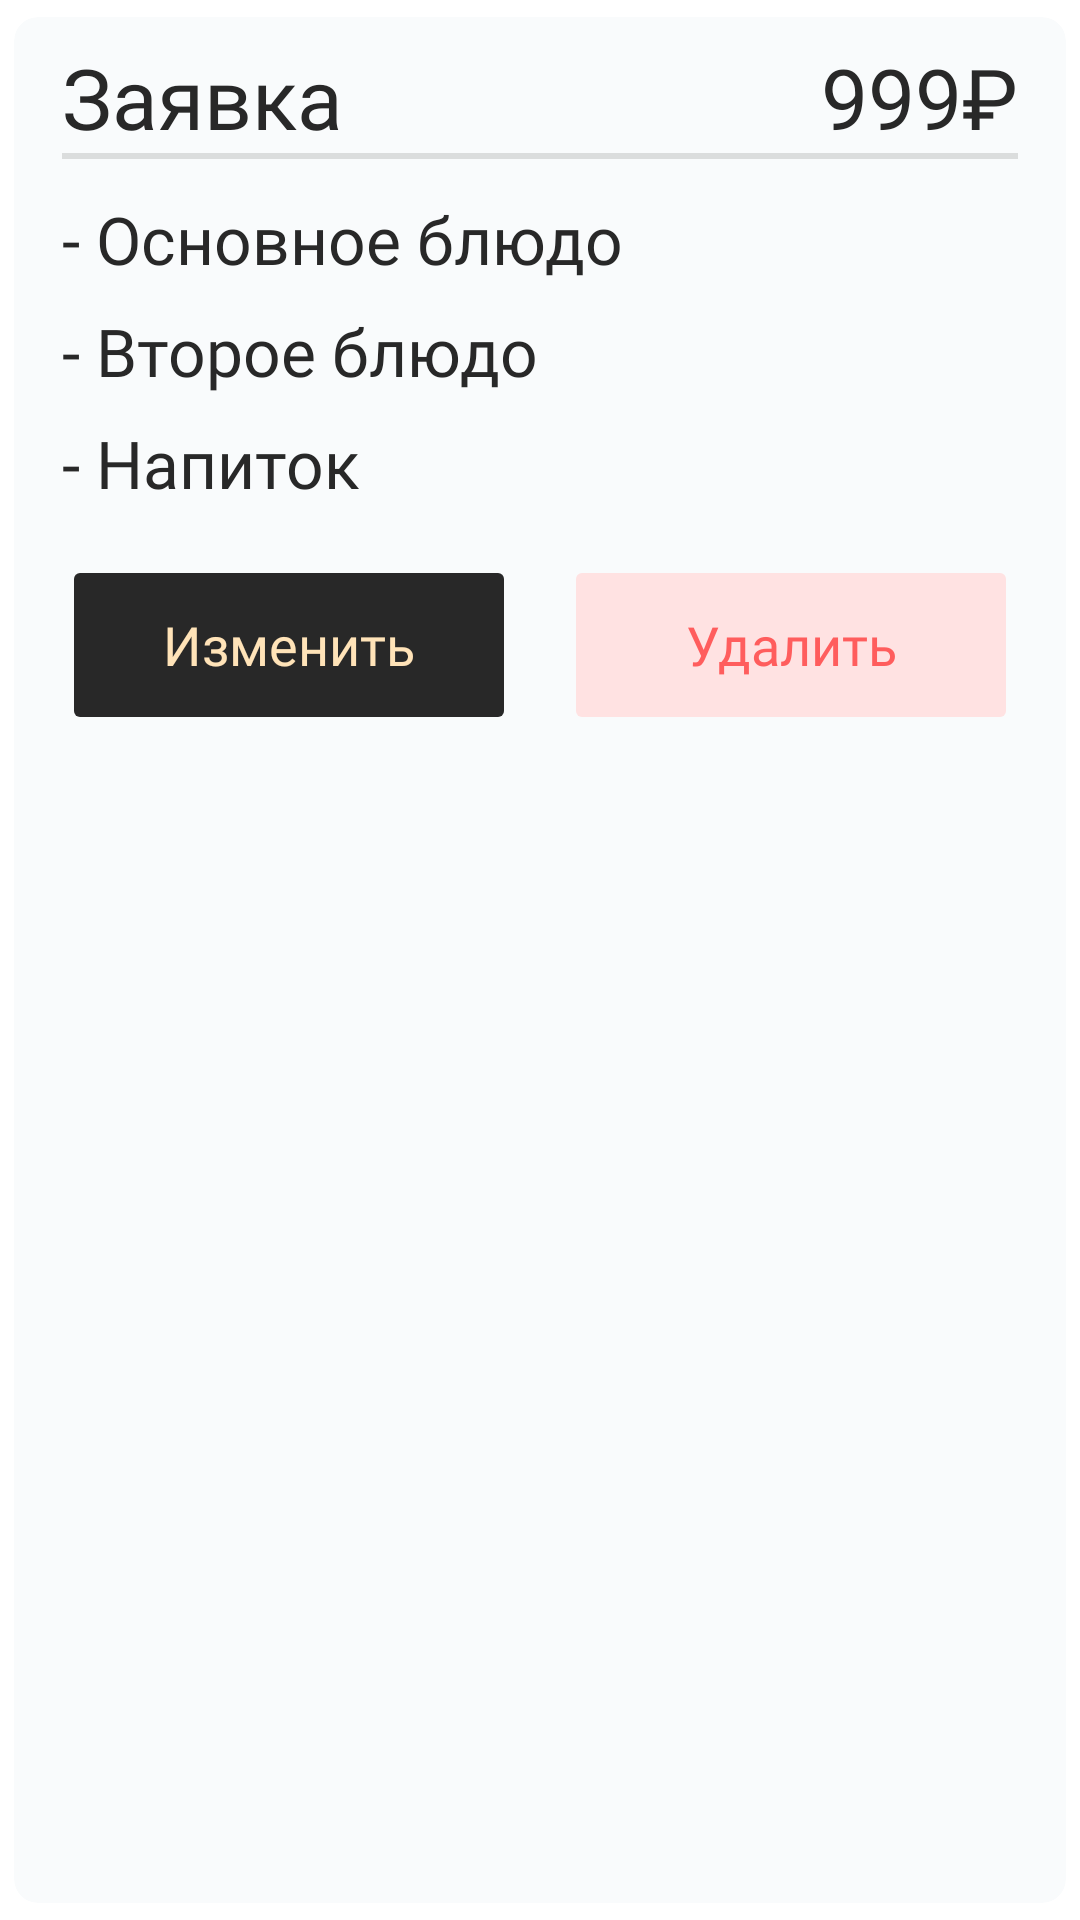

Write the Android layout XML for this screen, with the resource values it uses.
<!-- AndroidManifest.xml: application theme Theme.Canteenapp -->
<!-- res/layout/my_request_card.xml -->
<?xml version="1.0" encoding="utf-8"?>
<com.google.android.material.card.MaterialCardView xmlns:android="http://schemas.android.com/apk/res/android"
    xmlns:app="http://schemas.android.com/apk/res-auto"
    android:layout_width="match_parent"
    android:layout_height="wrap_content"
    app:cardBackgroundColor="@color/card_default_color"
    app:cardCornerRadius="8dp"
    app:cardElevation="0dp"
    app:cardUseCompatPadding="true">

    <androidx.constraintlayout.widget.ConstraintLayout
        android:layout_width="match_parent"
        android:layout_height="wrap_content"
        android:paddingVertical="8dp"
        android:paddingHorizontal="16dp"
        >

        <TextView
            android:id="@+id/orderDesc"
            android:layout_width="wrap_content"
            android:layout_height="wrap_content"
            android:fontFamily="@font/inter_bold"
            android:text="Заявка"
            android:textColor="@color/dark_main"
            android:textSize="28sp"
            app:layout_constraintStart_toStartOf="parent"
            app:layout_constraintTop_toTopOf="parent" />

        <TextView
            android:id="@+id/totalPrice"
            android:layout_width="wrap_content"
            android:layout_height="wrap_content"
            android:fontFamily="@font/inter_bold"
            android:text="999₽"
            android:textColor="@color/dark_main"
            android:textSize="28sp"

            app:layout_constraintEnd_toEndOf="parent"
            app:layout_constraintTop_toTopOf="parent" />

        <com.google.android.material.divider.MaterialDivider
            android:id="@+id/divider"
            android:layout_width="match_parent"
            android:layout_height="2dp"
            app:layout_constraintTop_toBottomOf="@id/orderDesc"
            />

        <TextView
            android:id="@+id/mainDishTitle"
            android:layout_width="wrap_content"
            android:layout_height="wrap_content"
            android:text="- Основное блюдо"
            android:fontFamily="@font/inter_medium"
            android:textColor="@color/dark_main"
            android:textSize="22sp"
            android:layout_marginTop="12dp"
            app:layout_constraintTop_toBottomOf="@id/divider"
            app:layout_constraintStart_toStartOf="parent" />

        <TextView
            android:id="@+id/secondDishTitle"
            android:layout_width="wrap_content"
            android:layout_height="wrap_content"
            android:fontFamily="@font/inter_medium"
            android:text="- Второе блюдо"
            android:layout_marginTop="8dp"
            android:textColor="@color/dark_main"
            android:textSize="22sp"
            app:layout_constraintTop_toBottomOf="@id/mainDishTitle"
            app:layout_constraintStart_toStartOf="parent" />

        <TextView
            android:id="@+id/drinkTitle"
            android:layout_width="wrap_content"
            android:layout_height="wrap_content"
            android:fontFamily="@font/inter_medium"
            android:text="- Напиток"
            android:layout_marginTop="8dp"
            android:textColor="@color/dark_main"
            android:textSize="22sp"
            app:layout_constraintTop_toBottomOf="@id/secondDishTitle"
            app:layout_constraintStart_toStartOf="parent" />

        <LinearLayout
            android:layout_width="match_parent"
            android:layout_height="wrap_content"
            app:layout_constraintEnd_toEndOf="parent"
            app:layout_constraintStart_toStartOf="parent"
            app:layout_constraintTop_toBottomOf="@+id/drinkTitle"
            android:layout_marginTop="16dp"
            >

            <Button
                android:layout_height="60dp"
                android:layout_width="0dp"
                android:layout_weight="1"
                android:text="Изменить"
                android:backgroundTint="@color/dark_main"
                android:layout_marginEnd="8dp"
                android:textAllCaps="false"
                android:textColor="@color/beige_main"
                android:fontFamily="@font/inter_medium"
                android:letterSpacing="0"
                android:stateListAnimator="@null"
                android:textSize="18sp"
                app:cornerRadius="8dp"
                android:elevation="0dp"
                />

            <Button
                android:layout_height="60dp"
                android:layout_width="0dp"
                android:layout_weight="1"
                android:text="Удалить"
                android:backgroundTint="@color/red_dimmed"
                android:layout_marginStart="8dp"
                android:textAllCaps="false"
                android:textColor="@color/red_error"
                android:fontFamily="@font/inter_medium"
                android:letterSpacing="0"
                android:stateListAnimator="@null"
                android:textSize="18sp"
                app:cornerRadius="8dp"
                android:elevation="0dp"
                />

        </LinearLayout>

    </androidx.constraintlayout.widget.ConstraintLayout>

</com.google.android.material.card.MaterialCardView>
<!-- resources referenced by this layout -->
<resources>
  <color name="beige_main">#FFE3B8</color>
  <color name="card_default_color">#F9FBFC</color>
  <color name="dark_main">#282828</color>
  <color name="red_dimmed">#FFE2E2</color>
  <color name="red_error">#FF5D5D</color>
  <style name="Theme.Canteenapp" parent="Theme.MaterialComponents.DayNight.NoActionBar">
          
  
          <item name="colorPrimary">@color/beige_main</item>
  
          <item name="colorPrimaryVariant">@color/white</item>
          <item name="colorOnPrimary">@color/white</item>
          
          <item name="colorSecondary">@color/teal_200</item>
          <item name="colorSecondaryVariant">@color/teal_700</item>
          <item name="colorOnSecondary">@color/black</item>
          
  
          <item name="android:windowTranslucentStatus">true</item>
          <item name="android:windowTranslucentNavigation">true</item>
  
          <item name="snackbarStyle">@style/Widget.App.Snackbar</item>
          <item name="snackbarButtonStyle">@style/Widget.App.SnackbarButton</item>
          <item name="snackbarTextViewStyle">@style/Widget.App.SnackbarTextView</item>
          
      </style>
  <color name="white">#FFFFFFFF</color>
  <color name="teal_200">#FF03DAC5</color>
  <color name="teal_700">#FF018786</color>
  <color name="black">#FF000000</color>
  <style name="Widget.App.Snackbar" parent="Widget.MaterialComponents.Snackbar">
          <item name="materialThemeOverlay">@style/ThemeOverlay.App.Snackbar</item>
          <item name="shapeAppearance">@style/ShapeAppearance.Material3.Corner.Medium</item>
      </style>
  <style name="Widget.App.SnackbarButton" parent="Widget.MaterialComponents.Button.TextButton.Snackbar">
          <item name="android:textColor">@color/beige_main</item>
      </style>
  <style name="Widget.App.SnackbarTextView" parent="Widget.MaterialComponents.Snackbar.TextView">
          <item name="android:textSize">16sp</item>
          <item name="fontFamily">@font/inter_medium</item>
          <item name="android:textAlignment">center</item>
          <item name="android:textColor">@color/beige_main</item>
      </style>
  <style name="ThemeOverlay.App.Snackbar" parent="">
          <item name="backgroundColor">@color/dark_main</item>
      </style>
</resources>
